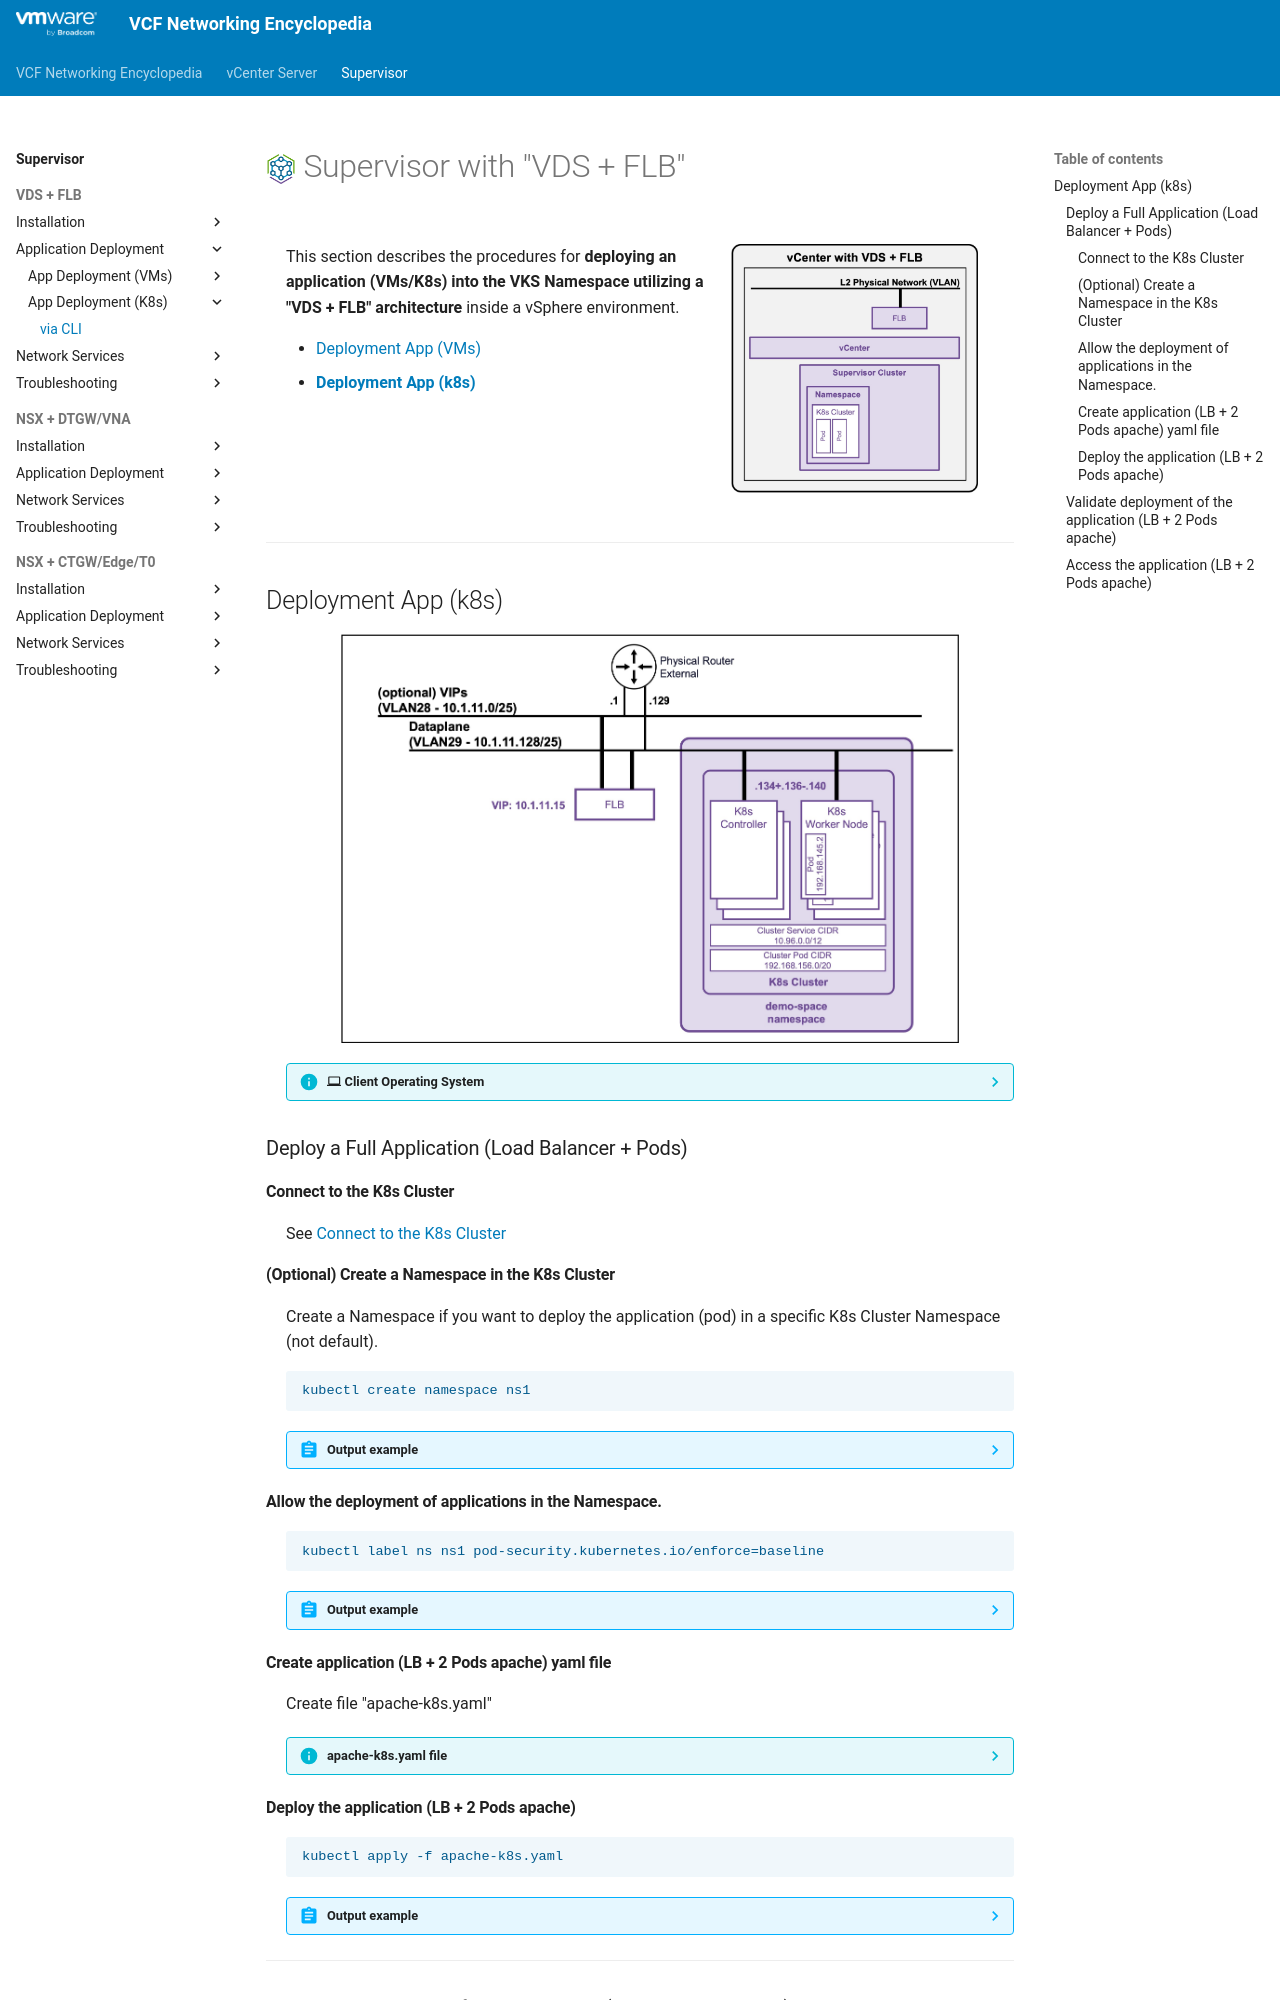

repository: vmware/vcf-networking-encyclopedia · page: supervisor/1f1-deployment-pods/index.html · generator: mkdocs

<h1>
  <img src="../../assets/VKS.png" style="height:30px; vertical-align:middle;"> Supervisor with "VDS + FLB"
</h1>

<div class="grid" markdown style="grid-template-columns: 60% 40%">

<div markdown>

This section describes the procedures for **deploying an application (VMs/K8s) into the VKS Namespace utilizing a "VDS + FLB" architecture** inside a vSphere environment.

* [Deployment App (VMs)](1e2-deployment-vms.md)
* [**Deployment App (k8s)**](#deployment_pods)
</div>

<div markdown>
<img src="../images/1f1-0-k8s.jpg" style="width: 85% !important; max-width: 250px;" alt="VDS Architecture">
</div>
</div>

---

## Deployment App (k8s) {: #deployment_pods}

<img src="../images/1f1-1-Topology.jpg" style="display: block; margin: 0 auto; width: 85% !important; max-width: 800px;" alt="Topology">

??? info ":material-laptop: Client Operating System"
    While the command outputs below are captured from a **Windows client**, the `vcf` and `kubectl` CLI tools operate identically across **Linux** and **macOS** environments.

### Deploy a Full Application (Load Balancer + Pods)

#### Connect to the K8s Cluster  
See [Connect to the K8s Cluster](1d3-access-k8s.md#access_k8s)

#### (Optional) Create a Namespace in the K8s Cluster  
Create a Namespace if you want to deploy the application (pod) in a specific K8s Cluster Namespace (not default).  
```text
kubectl create namespace ns1
```  

??? abstract "Output example"
    <pre><code>PS C:\Users\Administrator\Documents> <b>kubectl create namespace ns1</b>
    namespace/ns1 created
    </code></pre>
#### Allow the deployment of applications in the Namespace.  
```text
kubectl label ns ns1 pod-security.kubernetes.io/enforce=baseline
```  

??? abstract "Output example"
    <pre><code>PS C:\Users\Administrator\Documents> <b>kubectl label ns ns1 pod-security.kubernetes.io/enforce=baseline</b>
    namespace/ns1 labeled
    </code></pre>

#### Create application (LB + 2 Pods apache) yaml file  
Create file "apache-k8s.yaml"

??? info "apache-k8s.yaml file"
    ```text
    apiVersion: v1
    kind: Service
    metadata:
      name: apache-vip-service
      namespace: ns1
    spec:
      type: LoadBalancer
      ports:
        - port: 80
          targetPort: 8080
          protocol: TCP
      selector:
        app: apache-web
    ---
    apiVersion: apps/v1
    kind: Deployment
    metadata:
      name: apache-deployment
      namespace: ns1
    spec:
      replicas: 2
      selector:
        matchLabels:
          app: apache-web
      template:
        metadata:
          labels:
            app: apache-web
        spec:
          containers:
            - name: apache
              image: public.ecr.aws/docker/library/httpd:2.4
              ports:
                - containerPort: 8080
                  protocol: TCP
              # Intercept startup to write the file, THEN start Apache
              command: ["/bin/sh", "-c"]
              args: 
                - 'sed -i "s/Listen 80/Listen 8080/g" /usr/local/apache2/conf/httpd.conf && echo "<h1>It works - Pod: $HOSTNAME</h1>" > /usr/local/apache2/htdocs/index.html && httpd-foreground'
    ```

#### Deploy the application (LB + 2 Pods apache) 
```text
kubectl apply -f apache-k8s.yaml
```

??? abstract "Output example"
    <pre><code>PS C:\Users\Administrator\Documents> <b>kubectl apply -f apache-k8s.yaml</b>
    service/apache-vip-service created
    deployment.apps/apache-deployment created
    </code></pre>

---
